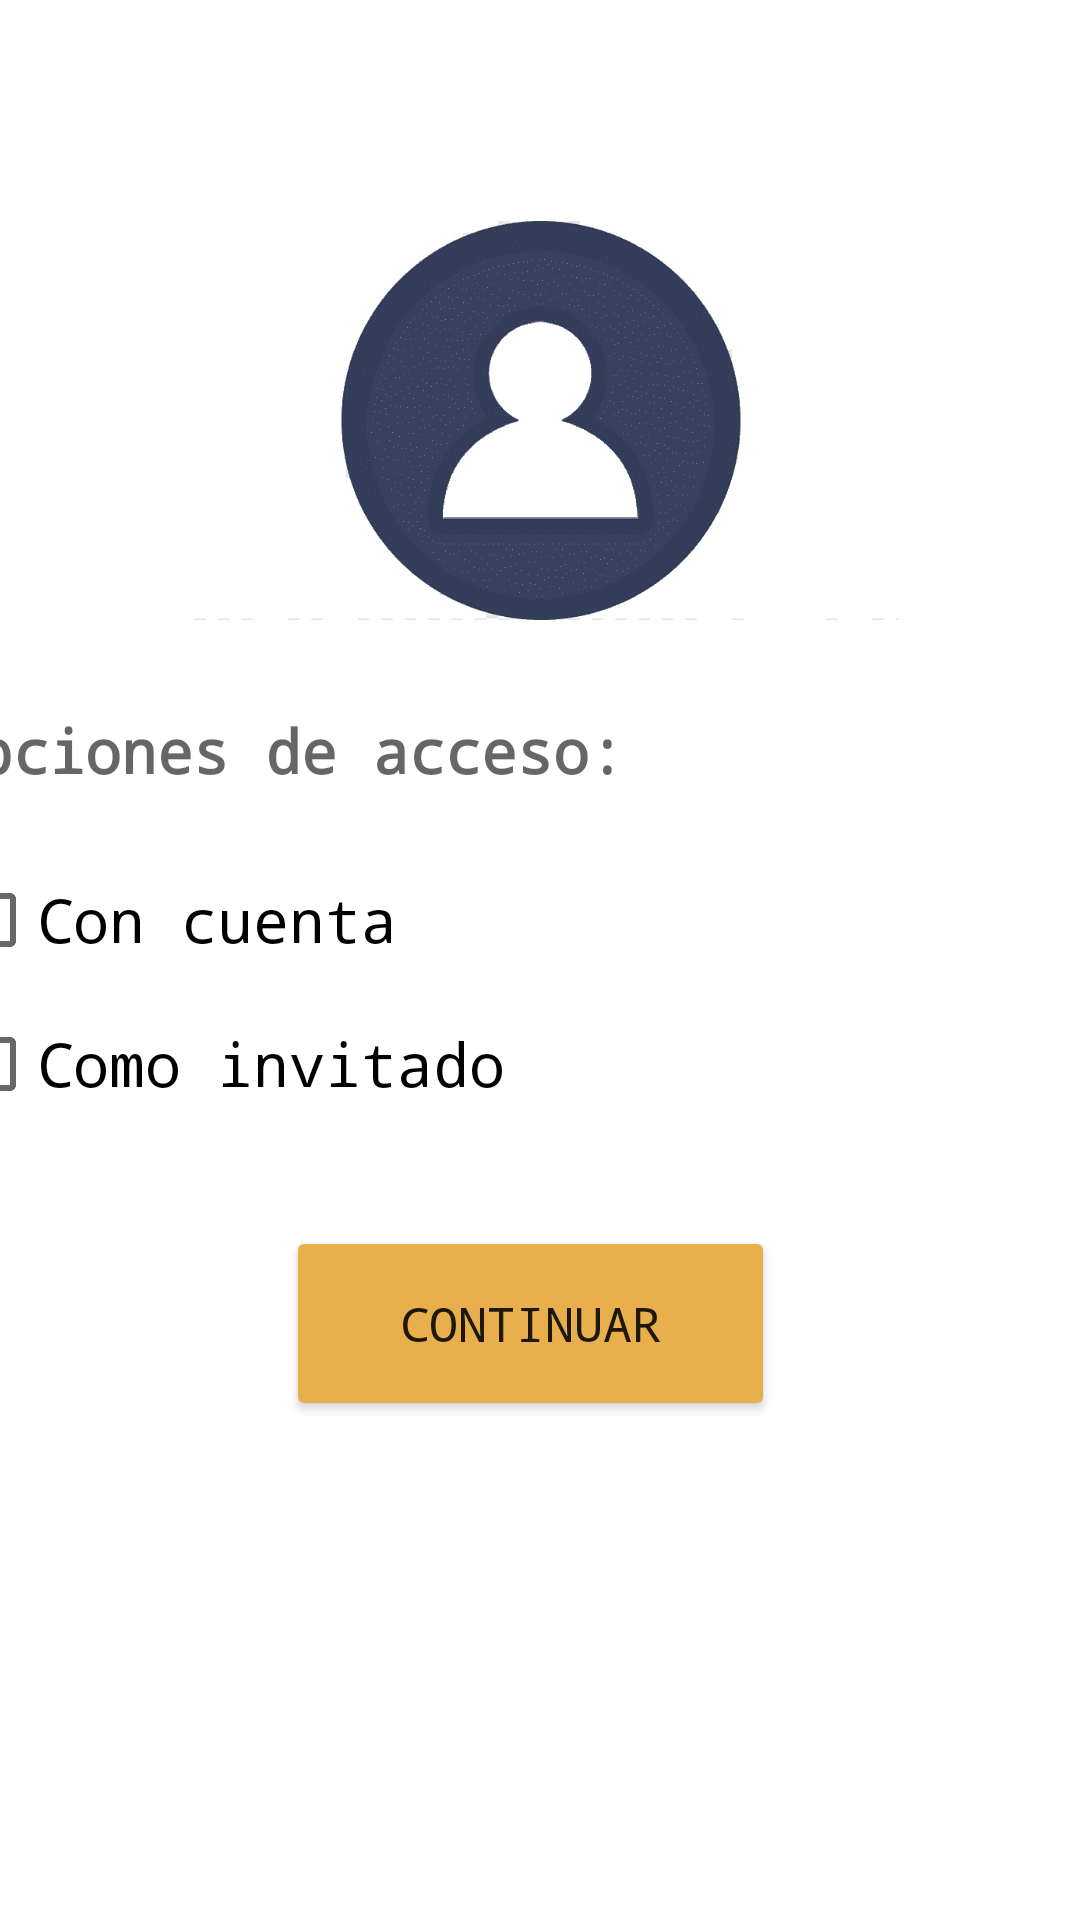

The Android layout XML behind this screen, and the referenced resources:
<!-- AndroidManifest.xml: fallback theme Theme.MaterialComponents.DayNight.NoActionBar -->
<!-- res/layout/activity_forma_acceso.xml -->
<?xml version="1.0" encoding="utf-8"?>
<androidx.constraintlayout.widget.ConstraintLayout xmlns:android="http://schemas.android.com/apk/res/android"
    xmlns:app="http://schemas.android.com/apk/res-auto"
    xmlns:tools="http://schemas.android.com/tools"
    android:layout_width="match_parent"
    android:layout_height="match_parent"
    tools:context=".Forma_acceso">

    <LinearLayout
        android:id="@+id/linearLayout"
        android:layout_width="400dp"
        android:layout_height="402dp"
        android:orientation="vertical"
        app:layout_constraintBottom_toBottomOf="parent"
        app:layout_constraintEnd_toEndOf="parent"
        app:layout_constraintStart_toStartOf="parent"
        app:layout_constraintTop_toTopOf="parent"
        app:layout_constraintVertical_bias="0.31">

        <ImageView
            android:id="@+id/iv1_crea_cuenta"
            android:layout_width="match_parent"
            android:layout_height="133dp"
            app:srcCompat="@drawable/usuario" />

        <TextView
            android:id="@+id/tv1_pAct"
            android:layout_width="match_parent"
            android:layout_height="46dp"
            android:layout_marginTop="30dp"
            android:fontFamily="monospace"
            android:hint="Opciones de acceso:"
            android:textSize="20sp"
            android:textStyle="bold"
            android:visibility="visible"
            tools:text="Opciones de acceso:" />

        <CheckBox
            android:id="@+id/cb1_pAct"
            android:layout_width="match_parent"
            android:layout_height="48dp"
            android:fontFamily="monospace"
            android:text="Con cuenta"
            android:textSize="20sp" />

        <CheckBox
            android:id="@+id/cb2_pAct"
            android:layout_width="match_parent"
            android:layout_height="48dp"
            android:fontFamily="monospace"
            android:text="Como invitado"
            android:textSize="20sp" />

        <Button
            android:id="@+id/b1_pAct"
            android:layout_width="163dp"
            android:layout_height="65dp"
            android:layout_marginStart="115dp"
            android:layout_marginTop="30dp"
            android:backgroundTint="#E8AF4C"
            android:fontFamily="monospace"
            android:onClick="continuar"
            android:text="Continuar"
            android:textSize="16sp" />

    </LinearLayout>

</androidx.constraintlayout.widget.ConstraintLayout>
<!-- resources referenced by this layout -->
<resources>
  <!-- drawable usuario: png bitmap (drawable, 20860 bytes) -->
</resources>
